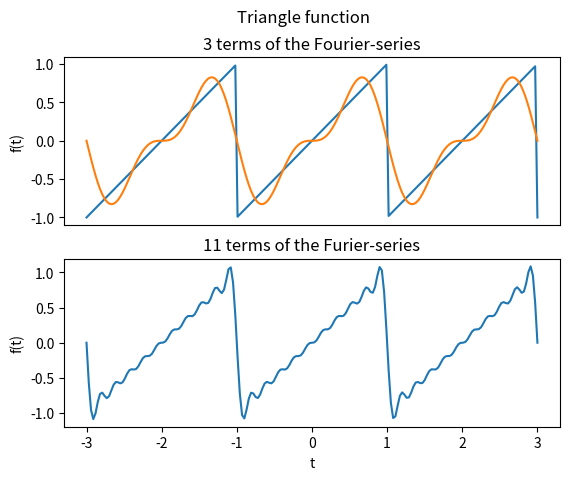

Write the Python code that produced this figure.
# -*- coding: utf-8 -*-
"""
Created on Sun Mar 10 14:49:17 2019

@author: mrale
Find the Fourier coefficients an and bn for the function shown in Figure 5.28b
(Taylor - Classical Mechanics page 213). Make a plot comparing the function
itself with the first couple of terms in the Fourier series, and another for
the first 10 or so terms.
"""

import math
import matplotlib.pyplot as plt
import numpy as np


def sawtooth(t):
    t = t % 2
    f = np.zeros(np.shape(t))
    for i in range(0, len(t)):
        if t[i] < 1 :
            f[i] = t[i]
        else:
            f[i] = -2 + t[i]
    return f


def sawtooth_fourier(t, n):
    f = np.zeros(np.shape(t))
    for k in range(1, n):
        f = f + 2/math.pi*(-1)**(k - 1)/k*np.sin(k*math.pi*t)
    return f


t = np.linspace(-3, 3, 201)

plt.subplot(2, 1, 1)
plt.ylabel('f(t)')
plt.suptitle('Triangle function')
plt.title('3 terms of the Fourier-series')
plt.plot(t, sawtooth(t))
plt.plot(t, sawtooth_fourier(t, 3))
plt.xticks([])
plt.subplot(2, 1, 2)
plt.xlabel('t')
plt.ylabel('f(t)')
plt.title('11 terms of the Furier-series')
plt.plot(t, sawtooth_fourier(t, 11))

plt.show()
